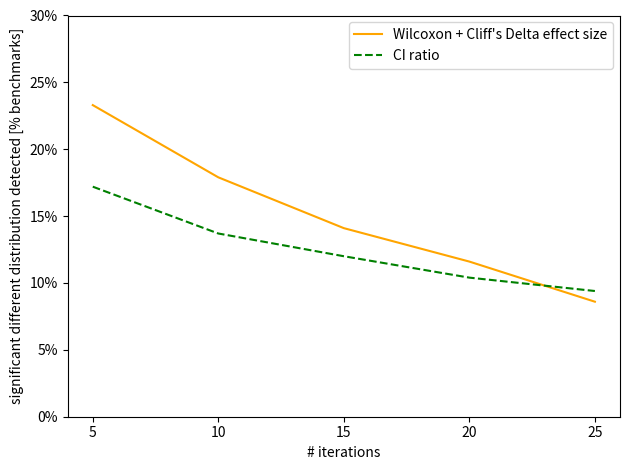

Here is the Python script that generated this plot:
import matplotlib.pyplot as plt
from matplotlib.ticker import PercentFormatter

label = [5, 10, 15, 20, 25]

combination = [0.233, 0.179, 0.141, 0.116, 0.086]
ciRatio = [0.172, 0.137, 0.120, 0.104, 0.094]

plt.gca().yaxis.set_major_formatter(PercentFormatter(1, 0))
plt.plot(label, combination, label="Wilcoxon + Cliff's Delta effect size", color="orange")
plt.plot(label, ciRatio, label="CI ratio", linestyle="--", color="green")
plt.ylabel('significant different distribution detected [% benchmarks]')
plt.xlabel('# iterations')
plt.ylim(0, 0.3)
plt.xticks(label)
plt.legend()
plt.tight_layout()
#plt.show()
plt.savefig('C:\\Users\\<user>\\OneDrive - Wuersten\\Uni\\19_HS\\Masterarbeit\\Repo\\Evaluation\\RQ2_Results\\images\\measurement_size_all_forks.pdf')

